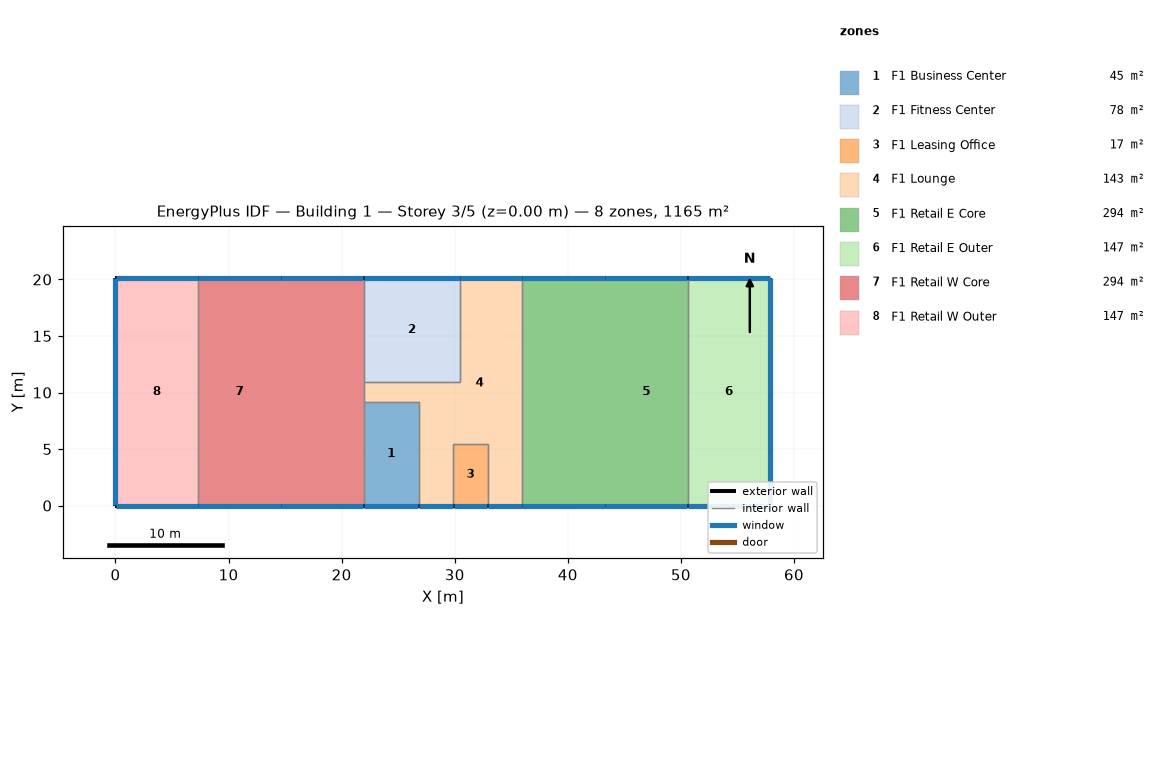
=== STOREY PLAN SPEC (per zone: floor XY polygon, exterior-wall plan segments, windows/doors) ===
zone 1: F1 Business Center  (44.6 m²)
  floor: (26.82, 9.14) (26.82, 0.00) (21.95, 0.00) (21.95, 9.14)
  exterior wall: (21.95, 0.00) – (26.82, 0.00)  [4.9 m]
    window: (21.97, 0.00) – (26.80, 0.00)  [1.5 m²]
  interior walls: 6
zone 2: F1 Fitness Center  (78.0 m²)
  floor: (30.48, 20.12) (30.48, 10.97) (21.95, 10.97) (21.95, 20.12)
  exterior wall: (30.48, 20.12) – (21.95, 20.12)  [8.5 m]
    window: (30.45, 20.12) – (21.97, 20.12)  [2.6 m²]
  interior walls: 3
zone 3: F1 Leasing Office  (16.7 m²)
  floor: (32.92, 5.49) (32.92, 0.00) (29.87, 0.00) (29.87, 5.49)
  exterior wall: (29.87, 0.00) – (32.92, 0.00)  [3.0 m]
    window: (29.90, 0.00) – (32.89, 0.00)  [0.9 m²]
  interior walls: 4
zone 4: F1 Lounge  (142.7 m²)
  floor: (32.92, 8.53) (32.92, 7.01) (31.39, 7.01) (31.39, 8.53)
  floor: (35.97, 20.12) (35.97, 0.00) (32.92, 0.00) (32.92, 8.53) (31.39, 8.53) (31.39, 5.49) (28.35, 5.49) (28.35, 8.53) (26.82, 8.53) (26.82, 9.14) (21.95, 9.14) (21.95, 10.97) (30.48, 10.97) (30.48, 20.12)
  floor: (29.87, 5.49) (29.87, 0.00) (26.82, 0.00) (26.82, 5.49)
  floor: (28.35, 7.01) (28.35, 5.49) (26.82, 5.49) (26.82, 7.01)
  floor: (32.92, 7.01) (32.92, 5.49) (31.39, 5.49) (31.39, 7.01)
  floor: (28.35, 8.53) (28.35, 7.01) (26.82, 7.01) (26.82, 8.53)
  exterior wall: (32.92, 0.00) – (35.97, 0.00)  [3.0 m]
    window: (32.94, 0.00) – (35.94, 0.00)  [0.9 m²]
  exterior wall: (35.97, 20.12) – (30.48, 20.12)  [5.5 m]
    window: (35.94, 20.12) – (30.51, 20.12)  [1.7 m²]
  exterior wall: (26.82, 0.00) – (29.87, 0.00)  [3.0 m]
    window: (26.85, 0.00) – (29.85, 0.00)  [0.9 m²]
  interior walls: 13
zone 5: F1 Retail E Core  (294.3 m²)
  floor: (43.28, 20.12) (43.28, 0.00) (35.97, 0.00) (35.97, 20.12)
  floor: (50.60, 20.12) (50.60, 0.00) (43.28, 0.00) (43.28, 20.12)
  exterior wall: (43.28, 20.12) – (35.97, 20.12)  [7.3 m]
    window: (43.26, 20.12) – (35.99, 20.12)  [2.2 m²]
  exterior wall: (35.97, 0.00) – (43.28, 0.00)  [7.3 m]
    window: (35.99, 0.00) – (43.26, 0.00)  [2.2 m²]
  exterior wall: (50.60, 20.12) – (43.28, 20.12)  [7.3 m]
    window: (50.57, 20.12) – (43.31, 20.12)  [2.2 m²]
  exterior wall: (43.28, 0.00) – (50.60, 0.00)  [7.3 m]
    window: (43.31, 0.00) – (50.57, 0.00)  [2.2 m²]
  interior walls: 2
zone 6: F1 Retail E Outer  (147.2 m²)
  floor: (57.91, 20.12) (57.91, 0.00) (50.60, 0.00) (50.60, 20.12)
  exterior wall: (57.91, 20.12) – (50.60, 20.12)  [7.3 m]
    window: (57.89, 20.12) – (50.62, 20.12)  [2.2 m²]
  exterior wall: (57.91, 0.00) – (57.91, 20.12)  [20.1 m]
    window: (57.91, 0.03) – (57.91, 20.09)  [6.1 m²]
  exterior wall: (50.60, 0.00) – (57.91, 0.00)  [7.3 m]
    window: (50.62, 0.00) – (57.89, 0.00)  [2.2 m²]
  interior walls: 1
zone 7: F1 Retail W Core  (294.3 m²)
  floor: (21.95, 20.12) (21.95, 0.00) (14.63, 0.00) (14.63, 20.12)
  floor: (14.63, 20.12) (14.63, 0.00) (7.32, 0.00) (7.32, 20.12)
  exterior wall: (14.63, 20.12) – (7.32, 20.12)  [7.3 m]
    window: (14.61, 20.12) – (7.34, 20.12)  [2.2 m²]
  exterior wall: (21.95, 20.12) – (14.63, 20.12)  [7.3 m]
    window: (21.92, 20.12) – (14.66, 20.12)  [2.2 m²]
  exterior wall: (14.63, 0.00) – (21.95, 0.00)  [7.3 m]
    window: (14.66, 0.00) – (21.92, 0.00)  [2.2 m²]
  exterior wall: (7.32, 0.00) – (14.63, 0.00)  [7.3 m]
    window: (7.34, 0.00) – (14.61, 0.00)  [2.2 m²]
  interior walls: 4
zone 8: F1 Retail W Outer  (147.2 m²)
  floor: (7.32, 20.12) (7.32, 0.00) (0.00, 0.00) (0.00, 20.12)
  exterior wall: (0.00, 20.12) – (0.00, 0.00)  [20.1 m]
    window: (0.00, 20.09) – (0.00, 0.03)  [6.1 m²]
  exterior wall: (7.32, 20.12) – (0.00, 20.12)  [7.3 m]
    window: (7.29, 20.12) – (0.03, 20.12)  [2.2 m²]
  exterior wall: (0.00, 0.00) – (7.32, 0.00)  [7.3 m]
    window: (0.03, 0.00) – (7.29, 0.00)  [2.2 m²]
  interior walls: 1

=== DERIVED (storey summary) ===
Building: Building 1
Storey: 3 of 5  (floor level z = 0.00 m)
Storey gross floor area: 1165.0 m²
Zones on this storey: 8
  - F1 Business Center: floor 44.6 m²; exterior wall 4.9 m (14.9 m²); 1 window(s) 1.5 m²; WWR 10.0%
  - F1 Fitness Center: floor 78.0 m²; exterior wall 8.5 m (26.0 m²); 1 window(s) 2.6 m²; WWR 10.0%
  - F1 Leasing Office: floor 16.7 m²; exterior wall 3.0 m (9.3 m²); 1 window(s) 0.9 m²; WWR 10.0%
  - F1 Lounge: floor 142.7 m²; exterior wall 11.6 m (35.3 m²); 3 window(s) 3.5 m²; WWR 10.0%
  - F1 Retail E Core: floor 294.3 m²; exterior wall 29.3 m (89.2 m²); 4 window(s) 8.9 m²; WWR 10.0%
  - F1 Retail E Outer: floor 147.2 m²; exterior wall 34.7 m (105.9 m²); 3 window(s) 10.6 m²; WWR 10.0%
  - F1 Retail W Core: floor 294.3 m²; exterior wall 29.3 m (89.2 m²); 4 window(s) 8.9 m²; WWR 10.0%
  - F1 Retail W Outer: floor 147.2 m²; exterior wall 34.7 m (105.9 m²); 3 window(s) 10.6 m²; WWR 10.0%
Zone adjacency (shared interzone walls):
  - F1 Business Center ↔ F1 Lounge
  - F1 Business Center ↔ F1 Retail W Core
  - F1 Fitness Center ↔ F1 Lounge
  - F1 Fitness Center ↔ F1 Retail W Core
  - F1 Leasing Office ↔ F1 Lounge
  - F1 Lounge ↔ F1 Retail E Core
  - F1 Lounge ↔ F1 Retail W Core
  - F1 Retail E Core ↔ F1 Retail E Outer
  - F1 Retail W Core ↔ F1 Retail W Outer